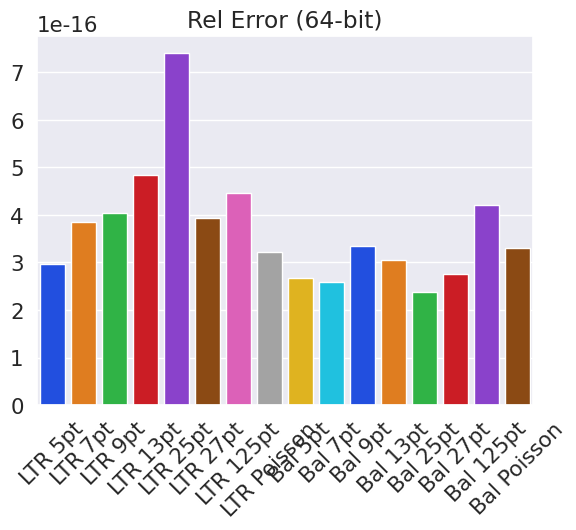

Generate this figure with matplotlib:
import seaborn as sns
import matplotlib.pyplot as plt

import pandas as pd


names = [
"LTR 5pt",
"LTR 7pt",
"LTR 9pt",
"LTR 13pt",
"LTR 25pt",
"LTR 27pt",
"LTR 125pt",
"LTR Poisson",
"Bal 5pt",
"Bal 7pt",
"Bal 9pt",
"Bal 13pt",
"Bal 25pt",
"Bal 27pt",
"Bal 125pt",
"Bal Poisson",
]

values = [
2.97E-16,
3.84E-16,
4.03E-16,
4.83E-16,
7.40E-16,
3.93E-16,
4.47E-16,
3.22E-16,
2.67E-16,
2.58E-16,
3.34E-16,
3.05E-16,
2.37E-16,
2.76E-16,
4.21E-16,
3.30E-16,
]


data = {}

for i in range(len(names)):
	data[names[i]] = [values[i]]

sns.set(font_scale=1.4)
sns.barplot(data=pd.DataFrame(data), palette="bright").set(title="Rel Error (64-bit)")
plt.xticks(rotation=45)
plt.show()

